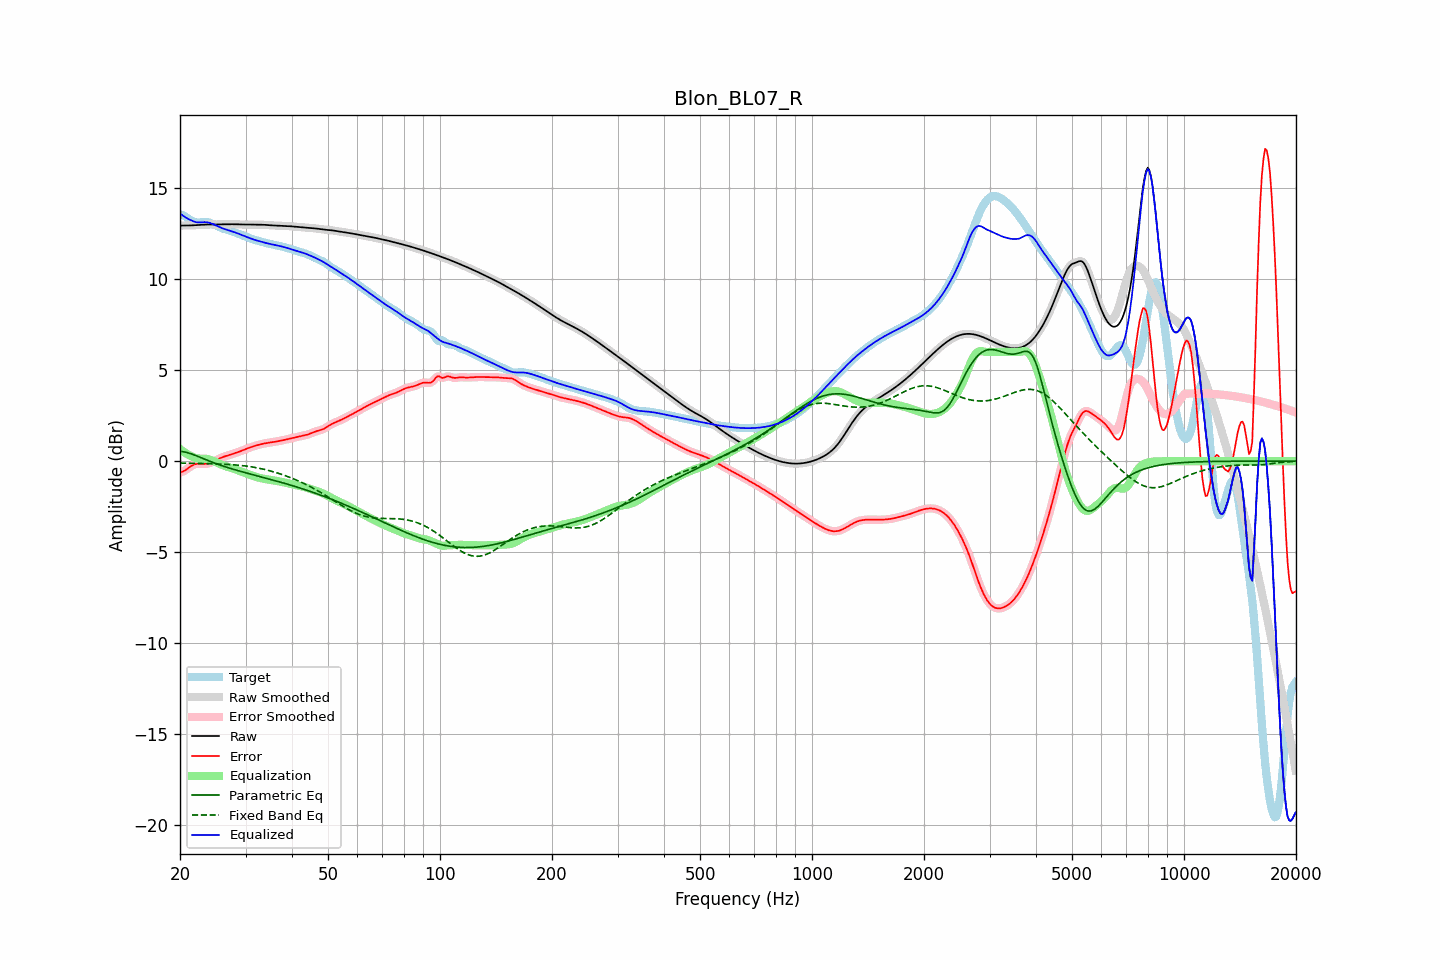

Values plotted in this chart, from the file beside it:
frequency, raw, error, smoothed, error_smoothed, equalization, parametric_eq, fixed_band_eq, equalized_raw, equalized_smoothed, target
20.00, 12.94, -0.62, 12.94, -0.62, 0.67, 0.54, -0.10, 13.61, 13.61, 13.56
20.20, 12.94, -0.59, 12.94, -0.59, 0.60, 0.53, -0.11, 13.54, 13.54, 13.54
20.40, 12.94, -0.56, 12.94, -0.56, 0.53, 0.52, -0.11, 13.48, 13.48, 13.50
20.61, 12.95, -0.51, 12.95, -0.51, 0.47, 0.50, -0.11, 13.42, 13.42, 13.46
20.81, 12.95, -0.45, 12.95, -0.45, 0.42, 0.48, -0.11, 13.36, 13.36, 13.40
21.02, 12.95, -0.39, 12.95, -0.39, 0.37, 0.46, -0.11, 13.31, 13.31, 13.34
21.23, 12.95, -0.32, 12.95, -0.33, 0.32, 0.43, -0.11, 13.27, 13.27, 13.27
21.44, 12.95, -0.27, 12.95, -0.27, 0.28, 0.40, -0.12, 13.23, 13.23, 13.22
21.66, 12.96, -0.22, 12.96, -0.22, 0.23, 0.37, -0.12, 13.19, 13.19, 13.17
21.87, 12.96, -0.18, 12.96, -0.18, 0.19, 0.34, -0.12, 13.15, 13.15, 13.14
22.09, 12.97, -0.15, 12.97, -0.15, 0.17, 0.31, -0.12, 13.13, 13.13, 13.12
22.31, 12.97, -0.14, 12.97, -0.14, 0.15, 0.27, -0.12, 13.12, 13.12, 13.11
22.54, 12.98, -0.14, 12.98, -0.14, 0.14, 0.23, -0.12, 13.12, 13.12, 13.12
22.76, 12.99, -0.14, 12.99, -0.14, 0.14, 0.20, -0.13, 13.12, 13.13, 13.13
22.99, 12.99, -0.15, 12.99, -0.14, 0.14, 0.16, -0.13, 13.13, 13.13, 13.14
23.22, 13.00, -0.15, 13.00, -0.15, 0.14, 0.12, -0.13, 13.13, 13.13, 13.14
23.45, 13.00, -0.14, 13.00, -0.14, 0.13, 0.09, -0.13, 13.13, 13.13, 13.14
23.69, 13.00, -0.13, 13.00, -0.13, 0.12, 0.05, -0.13, 13.12, 13.12, 13.13
23.92, 13.00, -0.11, 13.00, -0.11, 0.10, 0.01, -0.14, 13.10, 13.10, 13.11
24.16, 13.00, -0.08, 13.00, -0.08, 0.08, -0.02, -0.14, 13.08, 13.08, 13.09
24.40, 13.00, -0.05, 13.00, -0.05, 0.04, -0.05, -0.14, 13.05, 13.05, 13.05
24.65, 13.00, -0.01, 13.00, -0.01, 0.00, -0.09, -0.14, 13.01, 13.01, 13.01
24.89, 13.00, 0.04, 13.00, 0.04, -0.04, -0.12, -0.15, 12.97, 12.97, 12.97
25.14, 13.01, 0.08, 13.01, 0.08, -0.08, -0.15, -0.15, 12.93, 12.93, 12.92
25.39, 13.01, 0.13, 13.01, 0.13, -0.12, -0.19, -0.15, 12.89, 12.89, 12.88
25.65, 13.01, 0.17, 13.01, 0.17, -0.16, -0.22, -0.16, 12.85, 12.85, 12.84
25.91, 13.01, 0.21, 13.01, 0.21, -0.20, -0.25, -0.16, 12.81, 12.81, 12.80
26.16, 13.01, 0.24, 13.01, 0.24, -0.23, -0.28, -0.16, 12.78, 12.78, 12.77
26.43, 13.01, 0.27, 13.01, 0.27, -0.27, -0.30, -0.17, 12.75, 12.75, 12.74
26.69, 13.01, 0.30, 13.01, 0.30, -0.30, -0.33, -0.17, 12.72, 12.72, 12.72
26.96, 13.02, 0.32, 13.02, 0.32, -0.32, -0.36, -0.18, 12.69, 12.69, 12.69
27.23, 13.02, 0.35, 13.02, 0.35, -0.35, -0.39, -0.18, 12.67, 12.67, 12.67
27.50, 13.02, 0.38, 13.02, 0.38, -0.38, -0.41, -0.19, 12.64, 12.64, 12.64
27.77, 13.02, 0.41, 13.02, 0.41, -0.41, -0.44, -0.20, 12.61, 12.61, 12.61
28.05, 13.01, 0.44, 13.01, 0.44, -0.44, -0.47, -0.20, 12.58, 12.58, 12.58
28.33, 13.01, 0.47, 13.01, 0.47, -0.47, -0.49, -0.21, 12.54, 12.54, 12.54
28.62, 13.01, 0.50, 13.01, 0.50, -0.50, -0.52, -0.22, 12.51, 12.51, 12.51
28.90, 13.00, 0.53, 13.00, 0.53, -0.53, -0.54, -0.23, 12.47, 12.47, 12.47
29.19, 13.00, 0.56, 13.00, 0.56, -0.56, -0.57, -0.23, 12.43, 12.44, 12.44
29.48, 13.00, 0.60, 13.00, 0.60, -0.60, -0.59, -0.24, 12.40, 12.40, 12.40
29.78, 13.00, 0.63, 13.00, 0.63, -0.63, -0.61, -0.25, 12.37, 12.37, 12.37
30.08, 13.00, 0.67, 13.00, 0.67, -0.67, -0.64, -0.27, 12.33, 12.33, 12.33
30.38, 13.00, 0.70, 13.00, 0.70, -0.70, -0.66, -0.28, 12.30, 12.30, 12.30
30.68, 13.00, 0.74, 13.00, 0.74, -0.74, -0.69, -0.29, 12.27, 12.27, 12.26
30.99, 13.00, 0.77, 13.00, 0.77, -0.77, -0.71, -0.30, 12.23, 12.23, 12.23
31.30, 13.00, 0.80, 13.00, 0.80, -0.80, -0.73, -0.32, 12.20, 12.20, 12.20
31.61, 13.00, 0.83, 13.00, 0.83, -0.83, -0.76, -0.33, 12.17, 12.17, 12.17
31.93, 13.00, 0.85, 13.00, 0.85, -0.85, -0.78, -0.35, 12.14, 12.14, 12.15
32.24, 13.00, 0.88, 13.00, 0.88, -0.88, -0.80, -0.36, 12.12, 12.12, 12.12
32.57, 13.00, 0.90, 13.00, 0.90, -0.90, -0.83, -0.38, 12.10, 12.09, 12.10
32.89, 13.00, 0.93, 13.00, 0.93, -0.93, -0.85, -0.40, 12.07, 12.07, 12.07
33.22, 12.99, 0.95, 12.99, 0.95, -0.95, -0.87, -0.42, 12.05, 12.05, 12.05
33.55, 12.99, 0.97, 12.99, 0.97, -0.96, -0.90, -0.44, 12.02, 12.02, 12.02
33.89, 12.98, 0.98, 12.98, 0.98, -0.98, -0.92, -0.46, 12.00, 12.00, 12.00
34.23, 12.97, 1.00, 12.97, 1.00, -1.00, -0.94, -0.48, 11.98, 11.98, 11.98
34.57, 12.97, 1.01, 12.97, 1.01, -1.01, -0.97, -0.51, 11.96, 11.95, 11.95
34.92, 12.96, 1.03, 12.96, 1.03, -1.03, -0.99, -0.53, 11.93, 11.94, 11.94
35.27, 12.96, 1.04, 12.96, 1.04, -1.04, -1.02, -0.55, 11.92, 11.92, 11.92
35.62, 12.95, 1.05, 12.95, 1.05, -1.05, -1.04, -0.58, 11.90, 11.90, 11.90
35.97, 12.95, 1.07, 12.95, 1.07, -1.07, -1.06, -0.61, 11.88, 11.88, 11.88
... 635 more rows
